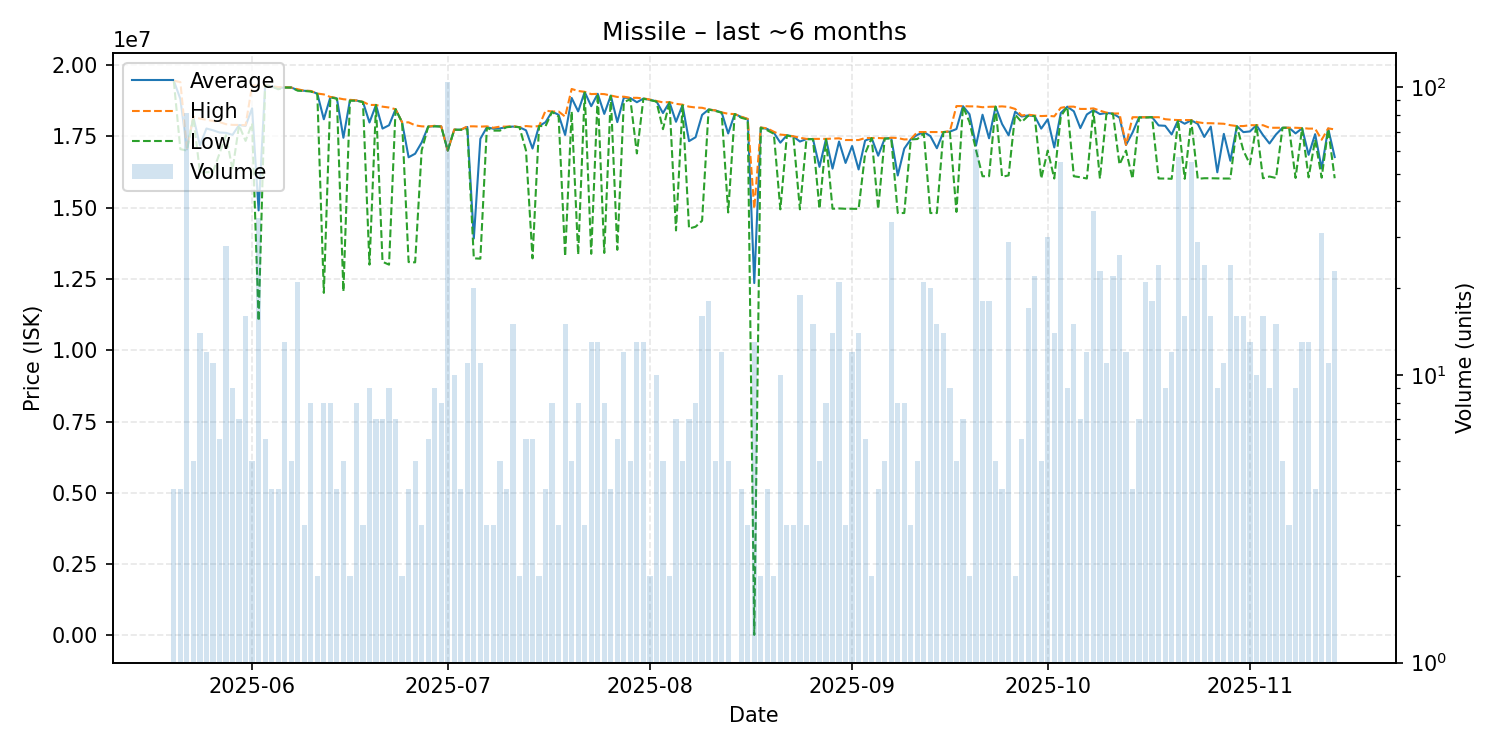

Values plotted in this chart, from the file beside it:
date, average, highest, lowest, order_count, volume
2025-05-20, 19445000, 19450000, 19430000, 4, 4
2025-05-21, 18812500, 19400000, 17050000, 2, 4
2025-05-22, 17040370, 17080000, 17000000, 5, 81
2025-05-23, 18172000, 18190000, 18160000, 4, 5
2025-05-24, 17183571, 18120000, 16240000, 8, 14
2025-05-25, 17774167, 18080000, 16240000, 10, 12
2025-05-26, 17711818, 18040000, 16250000, 11, 11
2025-05-27, 17633333, 18000000, 16900000, 6, 6
2025-05-28, 17621429, 17925000, 17540000, 16, 28
2025-05-29, 17551111, 17900000, 16330000, 6, 9
2025-05-30, 17892857, 17900000, 17885000, 7, 7
2025-05-31, 17867500, 17890000, 17340000, 9, 16
2025-06-01, 18482000, 19280000, 17950000, 4, 5
2025-06-02, 14902000, 19280000, 11025000, 16, 35
2025-06-03, 19283333, 19290000, 19280000, 6, 6
2025-06-04, 19257500, 19260000, 19250000, 4, 4
2025-06-05, 19187500, 19225000, 19150000, 4, 4
2025-06-06, 19214615, 19220000, 19210000, 7, 13
2025-06-07, 19210000, 19210000, 19210000, 5, 5
2025-06-08, 19121429, 19150000, 19100000, 3, 21
2025-06-09, 19096667, 19100000, 19090000, 3, 3
2025-06-10, 19087500, 19090000, 19070000, 5, 8
2025-06-11, 18995000, 19000000, 18990000, 2, 2
2025-06-12, 18097500, 18970000, 12010000, 4, 8
2025-06-13, 18872500, 18880000, 18870000, 5, 8
2025-06-14, 18830000, 18845000, 18815000, 4, 4
2025-06-15, 17450000, 18800000, 12060000, 5, 5
2025-06-16, 18765000, 18780000, 18750000, 2, 2
2025-06-17, 18753750, 18760000, 18750000, 6, 8
2025-06-18, 18703333, 18710000, 18700000, 3, 3
2025-06-19, 17985556, 18600000, 13000000, 9, 9
2025-06-20, 18600000, 18600000, 18600000, 7, 7
2025-06-21, 17771429, 18540000, 13100000, 6, 7
2025-06-22, 17887778, 18510000, 13000000, 9, 9
2025-06-23, 18450000, 18450000, 18450000, 6, 7
2025-06-24, 17990000, 17990000, 17990000, 2, 2
2025-06-25, 16765000, 17990000, 13090000, 4, 4
2025-06-26, 16890000, 17885000, 13080000, 5, 5
2025-06-27, 17283333, 17850000, 17000000, 3, 3
2025-06-28, 17840000, 17840000, 17840000, 6, 6
2025-06-29, 17855556, 17870000, 17850000, 9, 9
2025-06-30, 17848750, 17850000, 17840000, 5, 8
2025-07-01, 17000000, 17000000, 17000000, 5, 104
2025-07-02, 17734000, 17740000, 17730000, 6, 10
2025-07-03, 17730000, 17730000, 17730000, 4, 4
2025-07-04, 17827273, 17850000, 17750000, 6, 11
2025-07-05, 13916500, 17850000, 13220000, 7, 20
2025-07-06, 17413636, 17840000, 13210000, 11, 11
2025-07-07, 17816667, 17850000, 17800000, 3, 3
2025-07-08, 17766667, 17800000, 17700000, 3, 3
2025-07-09, 17776000, 17840000, 17700000, 5, 5
2025-07-10, 17825000, 17840000, 17820000, 4, 4
2025-07-11, 17841333, 17860000, 17840000, 6, 15
2025-07-12, 17820000, 17820000, 17820000, 2, 2
2025-07-13, 17710000, 17860000, 17000000, 5, 6
2025-07-14, 17071667, 17840000, 13220000, 6, 6
2025-07-15, 17860000, 17860000, 17860000, 2, 2
2025-07-16, 17995000, 18400000, 17860000, 4, 4
2025-07-17, 18367500, 18370000, 18360000, 6, 8
2025-07-18, 18253333, 18370000, 18195000, 3, 3
... 119 more rows
